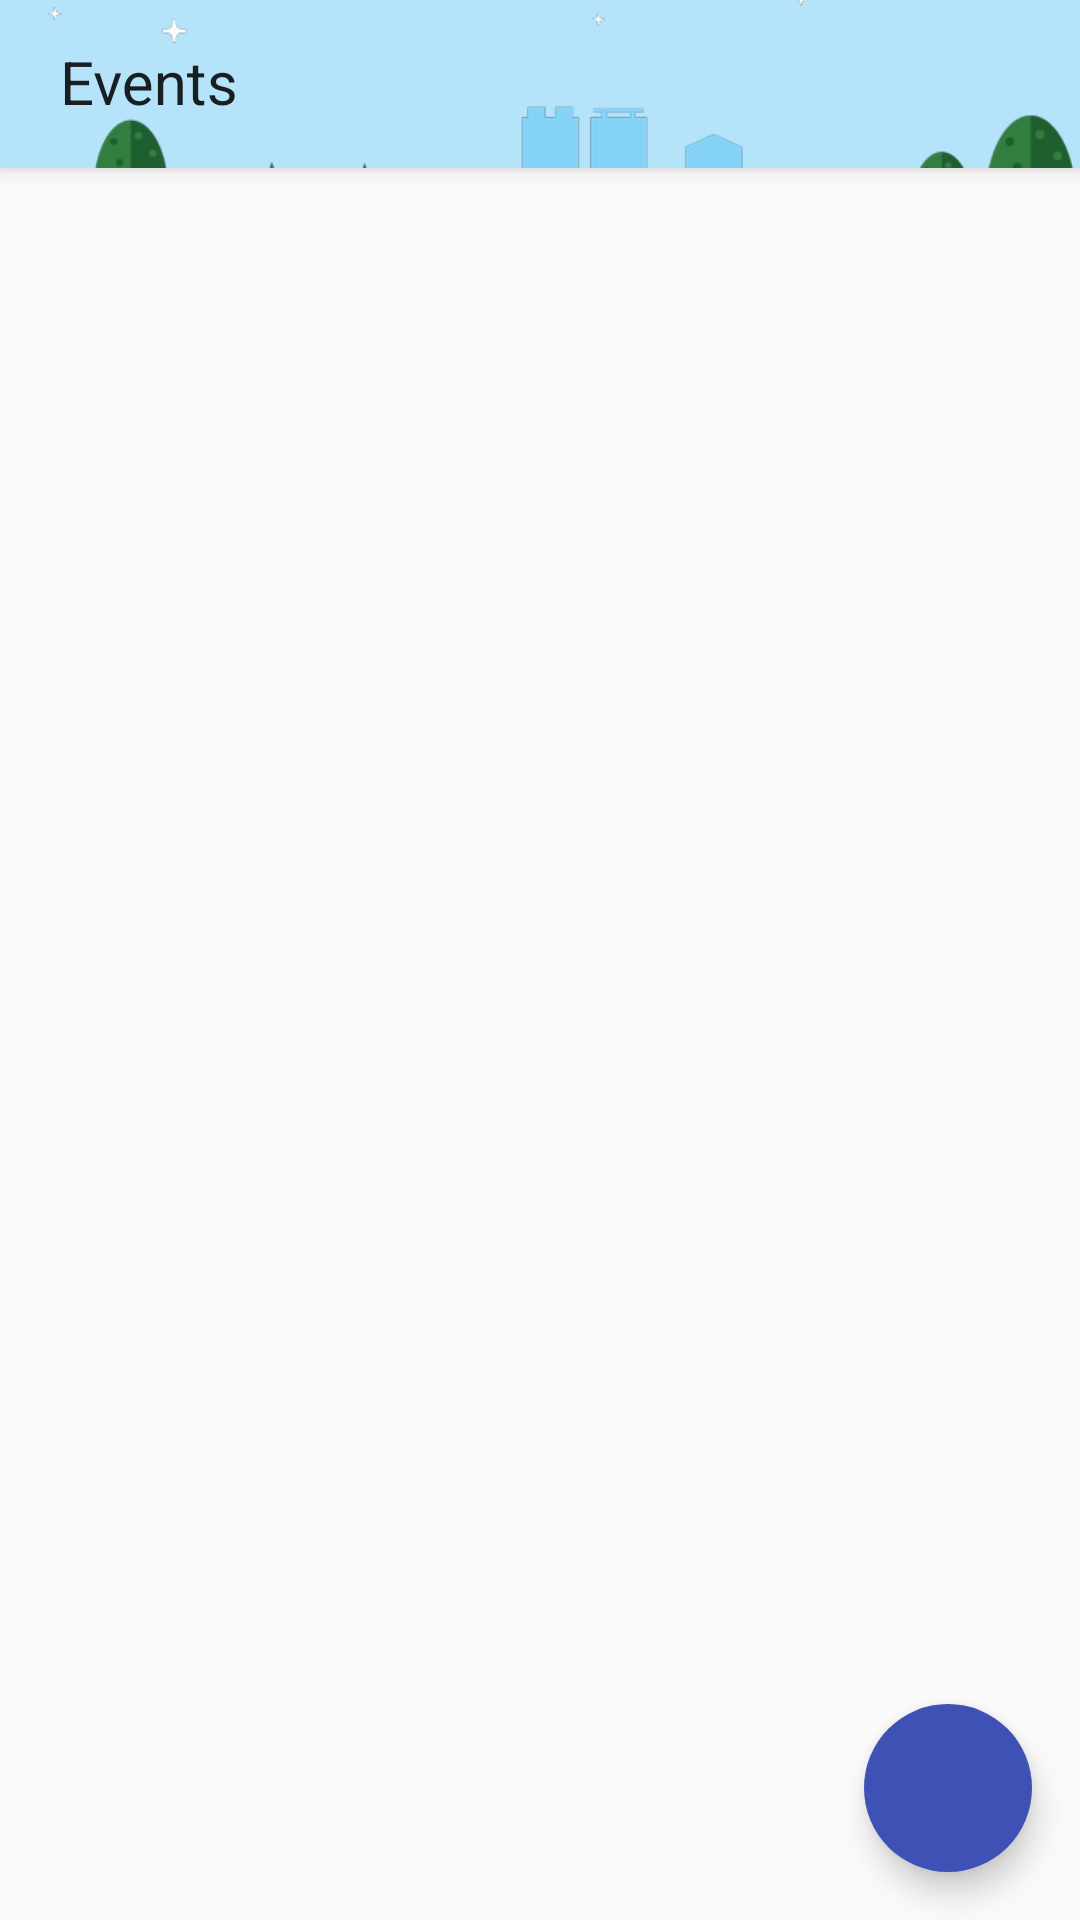

Produce the Android XML layout that renders to this screen, including the resource entries it uses.
<!-- AndroidManifest.xml: application theme AppTheme -->
<!-- res/layout/activity_main.xml -->
<?xml version="1.0" encoding="utf-8"?>
<android.support.design.widget.CoordinatorLayout xmlns:android="http://schemas.android.com/apk/res/android"
    xmlns:app="http://schemas.android.com/apk/res-auto"
    xmlns:tools="http://schemas.android.com/tools"
    android:layout_width="match_parent"
    android:layout_height="match_parent"
    android:backgroundTint="@android:color/white"
    android:fitsSystemWindows="true"
    tools:context="com.example.smith.fabreveal.MainActivity">

    <include layout="@layout/toolbar" />

    <include
        android:id="@+id/animation_layout"
        layout="@layout/layout_bottomsheet" />

</android.support.design.widget.CoordinatorLayout>
<!-- res/layout/toolbar.xml (included above) -->
<?xml version="1.0" encoding="utf-8"?>
<android.support.design.widget.CoordinatorLayout xmlns:android="http://schemas.android.com/apk/res/android"
    xmlns:app="http://schemas.android.com/apk/res-auto"
    android:layout_width="match_parent"
    android:layout_height="match_parent"
    android:fitsSystemWindows="true">

    <android.support.design.widget.AppBarLayout
        android:layout_width="match_parent"
        android:layout_height="170dp"
        android:backgroundTint="@color/colorSky"
        android:theme="@style/ThemeOverlay.AppCompat.Light"
        app:expanded="false">

        <android.support.design.widget.CollapsingToolbarLayout
            android:layout_width="match_parent"
            android:layout_height="match_parent"
            app:contentScrim="@android:color/white"
            app:expandedTitleGravity="start"
            app:expandedTitleMarginBottom="35dp"
            app:expandedTitleTextAppearance="@style/ColoredText"
            app:layout_scrollFlags="scroll|exitUntilCollapsed">

            <ImageView
                android:layout_width="match_parent"
                android:layout_height="match_parent"
                android:src="@drawable/background"
                app:layout_collapseMode="parallax"
                android:scaleType="centerInside" />

            <android.support.v7.widget.Toolbar
                android:id="@+id/toolbar"
                android:layout_width="match_parent"
                android:layout_height="?attr/actionBarSize"
                android:fitsSystemWindows="true"
                app:layout_collapseMode="parallax"
                app:title="Events" />

        </android.support.design.widget.CollapsingToolbarLayout>

    </android.support.design.widget.AppBarLayout>

    <android.support.v4.widget.NestedScrollView
        android:layout_width="match_parent"
        android:layout_height="match_parent"
        android:paddingEnd="4dp"
        android:paddingStart="4dp"
        android:clipToPadding="false"
        android:paddingBottom="8dp"
        app:layout_behavior="@string/appbar_scrolling_view_behavior">

        <FrameLayout
            android:id="@+id/main_frame_layout"
            android:layout_width="match_parent"
            android:layout_height="match_parent" />

    </android.support.v4.widget.NestedScrollView>

</android.support.design.widget.CoordinatorLayout>
<!-- res/layout/layout_bottomsheet.xml (included above) -->
<?xml version="1.0" encoding="utf-8"?>
<RelativeLayout xmlns:android="http://schemas.android.com/apk/res/android"
    android:layout_width="match_parent"
    android:layout_height="match_parent"
    xmlns:app="http://schemas.android.com/apk/res-auto"
    android:theme="@style/Animation.Design.BottomSheetDialog">

    <FrameLayout
        android:id="@+id/topPanel"
        android:layout_width="match_parent"
        android:layout_height="56dp"
        android:layout_above="@+id/reveal"
        android:background="@color/colorPrimaryDark"
        android:transformPivotY="64dp"
        android:visibility="invisible">

        <FrameLayout
            android:id="@+id/topPanelContent"
            android:layout_width="match_parent"
            android:layout_height="match_parent"
            android:paddingStart="16dp"
            android:visibility="invisible">

            <TextView
                android:text="Barcode"
                android:textColor="@android:color/white"
                android:textSize="20sp"
                android:layout_gravity="center_vertical"
                android:layout_width="wrap_content"
                android:layout_height="wrap_content" />
        </FrameLayout>
    </FrameLayout>


    <RelativeLayout
        android:id="@+id/reveal"
        android:layout_width="match_parent"
        android:layout_height="300dp"
        android:layout_alignParentBottom="true"
        android:background="@color/colorAccent"
        android:visibility="invisible">

        <FrameLayout
            android:id="@+id/container"
            android:layout_width="match_parent"
            android:layout_height="match_parent"
            android:layout_marginBottom="64dp"
            android:padding="16dp">

        </FrameLayout>
    </RelativeLayout>
    

    <LinearLayout
        android:id="@+id/bottom_sheet"
        android:layout_width="match_parent"
        android:layout_height="64dp"
        android:layout_alignParentBottom="true"
        android:background="@color/colorAccent"
        android:visibility="invisible">

        <ImageView
            android:id="@+id/cancelButton"
            android:onClick="cancelView"
            android:layout_width="0dp"
            android:layout_height="match_parent"
            android:layout_weight="1"
            android:background="@drawable/ripple"
            android:clickable="true"
            android:focusable="true"
            android:src="@drawable/ic_close_black_24dp"
            android:scaleType="center" />

        <ImageView
            android:id="@+id/addButton"
            android:layout_width="0dp"
            android:layout_height="match_parent"
            android:layout_weight="1"
            android:background="@drawable/ripple"
            android:clickable="true"
            android:focusable="true"
            android:onClick="hideViews"
            android:scaleType="center" />
    </LinearLayout>
    <android.support.design.widget.FloatingActionButton
        android:id="@+id/fab"
        android:layout_width="wrap_content"
        android:layout_height="wrap_content"
        android:layout_alignParentBottom="true"
        android:layout_alignParentEnd="true"
        android:layout_margin="16dp"
        android:clickable="true"
        android:focusable="true"
        android:onClick="animate"
        android:src="@drawable/ic_add_black_24dp"
        app:backgroundTint="@color/colorPrimary"
        app:borderWidth="0dp"
        app:fabSize="normal"
        app:rippleColor="@android:color/white" />

</RelativeLayout>
<!-- resources referenced by this layout -->
<resources>
  <color name="colorAccent">#FF4081</color>
  <color name="colorPrimary">#3F51B5</color>
  <color name="colorPrimaryDark">#303F9F</color>
  <color name="colorSky">#B5E4FA</color>
  <!-- drawable background: png bitmap (drawable, 45226 bytes) -->
  <!-- drawable ic_close_black_24dp (drawable) -->
  <vector xmlns:android="http://schemas.android.com/apk/res/android"
      android:width="22dp"
      android:height="22dp"
      android:viewportWidth="24.0"
      android:viewportHeight="24.0">
      <path
          android:fillColor="#fff"
          android:pathData="M19,6.41L17.59,5 12,10.59 6.41,5 5,6.41 10.59,12 5,17.59 6.41,19 12,13.41 17.59,19 19,17.59 13.41,12z" />
  </vector>
  <!-- drawable ripple (drawable) -->
  <?xml version="1.0" encoding="utf-8"?>
  <ripple xmlns:android="http://schemas.android.com/apk/res/android"
      android:color="@android:color/white">
      <item>
          <color android:color="@color/colorAccent" />
      </item>
  </ripple>
  <style name="ColoredText" parent="@android:style/TextAppearance.Material.Widget.ActionBar.Title">
          <item name="android:textColor">#000</item>
          <item name="android:textSize">36dp</item>
          <item name="android:textStyle">bold</item>
      </style>
  <style name="AppTheme" parent="Theme.AppCompat.Light.DarkActionBar">
          
          <item name="colorPrimary">@color/colorPrimary</item>
          <item name="colorPrimaryDark">@color/colorPrimaryDark</item>
          <item name="colorAccent">@color/colorAccent</item>
          <item name="android:windowContentTransitions">true</item>
      </style>
</resources>
